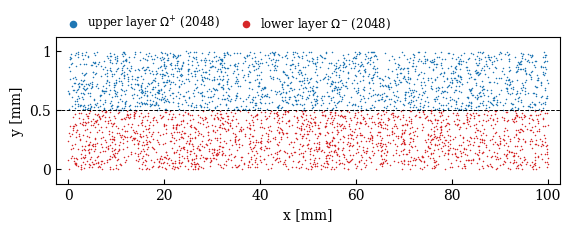
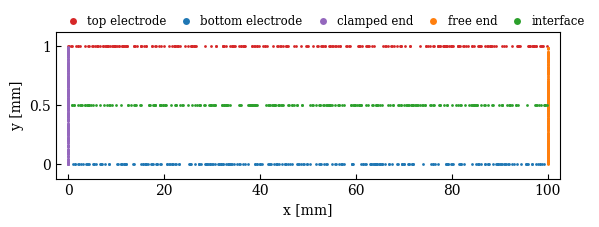
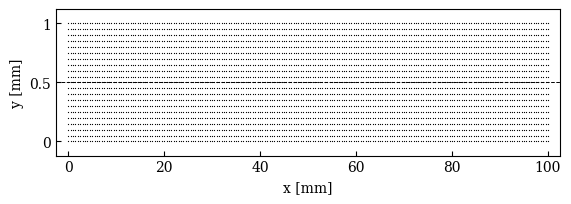

The script that saved these images, in order:
"""Separate publication figures: interior cloud, boundary/interface sets,
evaluation grid. Thickness magnified (beam is 100:1); units in mm."""
import numpy as np
import matplotlib as mpl
import matplotlib.pyplot as plt

L_MM, H_MM = 100.0, 1.0
HC = H_MM / 2
rng = np.random.default_rng(20260728)

mpl.rcParams.update({
    "font.family": "serif",
    "font.size": 10,
    "axes.linewidth": 0.8,
    "xtick.direction": "in",
    "ytick.direction": "in",
})


def new_ax():
    fig, ax = plt.subplots(figsize=(6.5, 1.9))
    ax.set_xlim(-2.5, L_MM + 2.5)
    ax.set_ylim(-0.12, H_MM + 0.12)
    ax.set_yticks([0, HC, H_MM])
    ax.set_yticklabels(["0", "0.5", "1"])
    ax.set_xlabel("x [mm]")
    ax.set_ylabel("y [mm]")
    return fig, ax


def save(fig, name):
    fig.savefig(f"{name}.png", dpi=400, bbox_inches="tight")
    fig.savefig(f"{name}.pdf", bbox_inches="tight")
    plt.close(fig)
    print(f"saved {name}.png / .pdf")


# ------------------------------------------------ 1. interior collocation
fig, ax = new_ax()
n_int = 2048
top = np.c_[rng.uniform(0, L_MM, n_int), rng.uniform(HC, H_MM, n_int)]
bot = np.c_[rng.uniform(0, L_MM, n_int), rng.uniform(0, HC, n_int)]
ax.scatter(top[:, 0], top[:, 1], s=1.2, c="#1f77b4", lw=0,
           label=r"upper layer $\Omega^{+}$ (2048)")
ax.scatter(bot[:, 0], bot[:, 1], s=1.2, c="#d62728", lw=0,
           label=r"lower layer $\Omega^{-}$ (2048)")
ax.axhline(HC, color="k", lw=0.7, ls="--")
ax.legend(loc="lower left", bbox_to_anchor=(0.0, 1.0), ncol=2,
          frameon=False, fontsize=8.5, markerscale=5,
          handletextpad=0.2, columnspacing=1.2, borderaxespad=0.0)
save(fig, "fig_interior_collocation")

# ------------------------------------------------ 2. boundary + interface
fig, ax = new_ax()
n_b = 256
xb = lambda: rng.uniform(0, L_MM, n_b)
yb = lambda: rng.uniform(0, H_MM, n_b)
ax.scatter(xb(), np.full(n_b, H_MM), s=4, c="#d62728", lw=0,
           label="top electrode")
ax.scatter(xb(), np.zeros(n_b), s=4, c="#1f77b4", lw=0,
           label="bottom electrode")
ax.scatter(np.zeros(n_b), yb(), s=4, c="#9467bd", lw=0,
           label="clamped end")
ax.scatter(np.full(n_b, L_MM), yb(), s=4, c="#ff7f0e", lw=0,
           label="free end")
ax.scatter(xb(), np.full(n_b, HC), s=4, c="#2ca02c", lw=0,
           label="interface")
ax.legend(loc="lower left", bbox_to_anchor=(0.0, 1.0), ncol=5,
          frameon=False, fontsize=8.5, markerscale=2.5,
          handletextpad=0.2, columnspacing=0.7, borderaxespad=0.0)
save(fig, "fig_boundary_interface")

# ------------------------------------------------ 3. evaluation grid
fig, ax = new_ax()
gx, gy = np.meshgrid(np.linspace(0, L_MM, 201), np.linspace(0, H_MM, 21))
ax.scatter(gx.ravel(), gy.ravel(), s=0.8, c="k", lw=0)
ax.axhline(HC, color="k", lw=0.7, ls="--")
save(fig, "fig_evaluation_grid")
